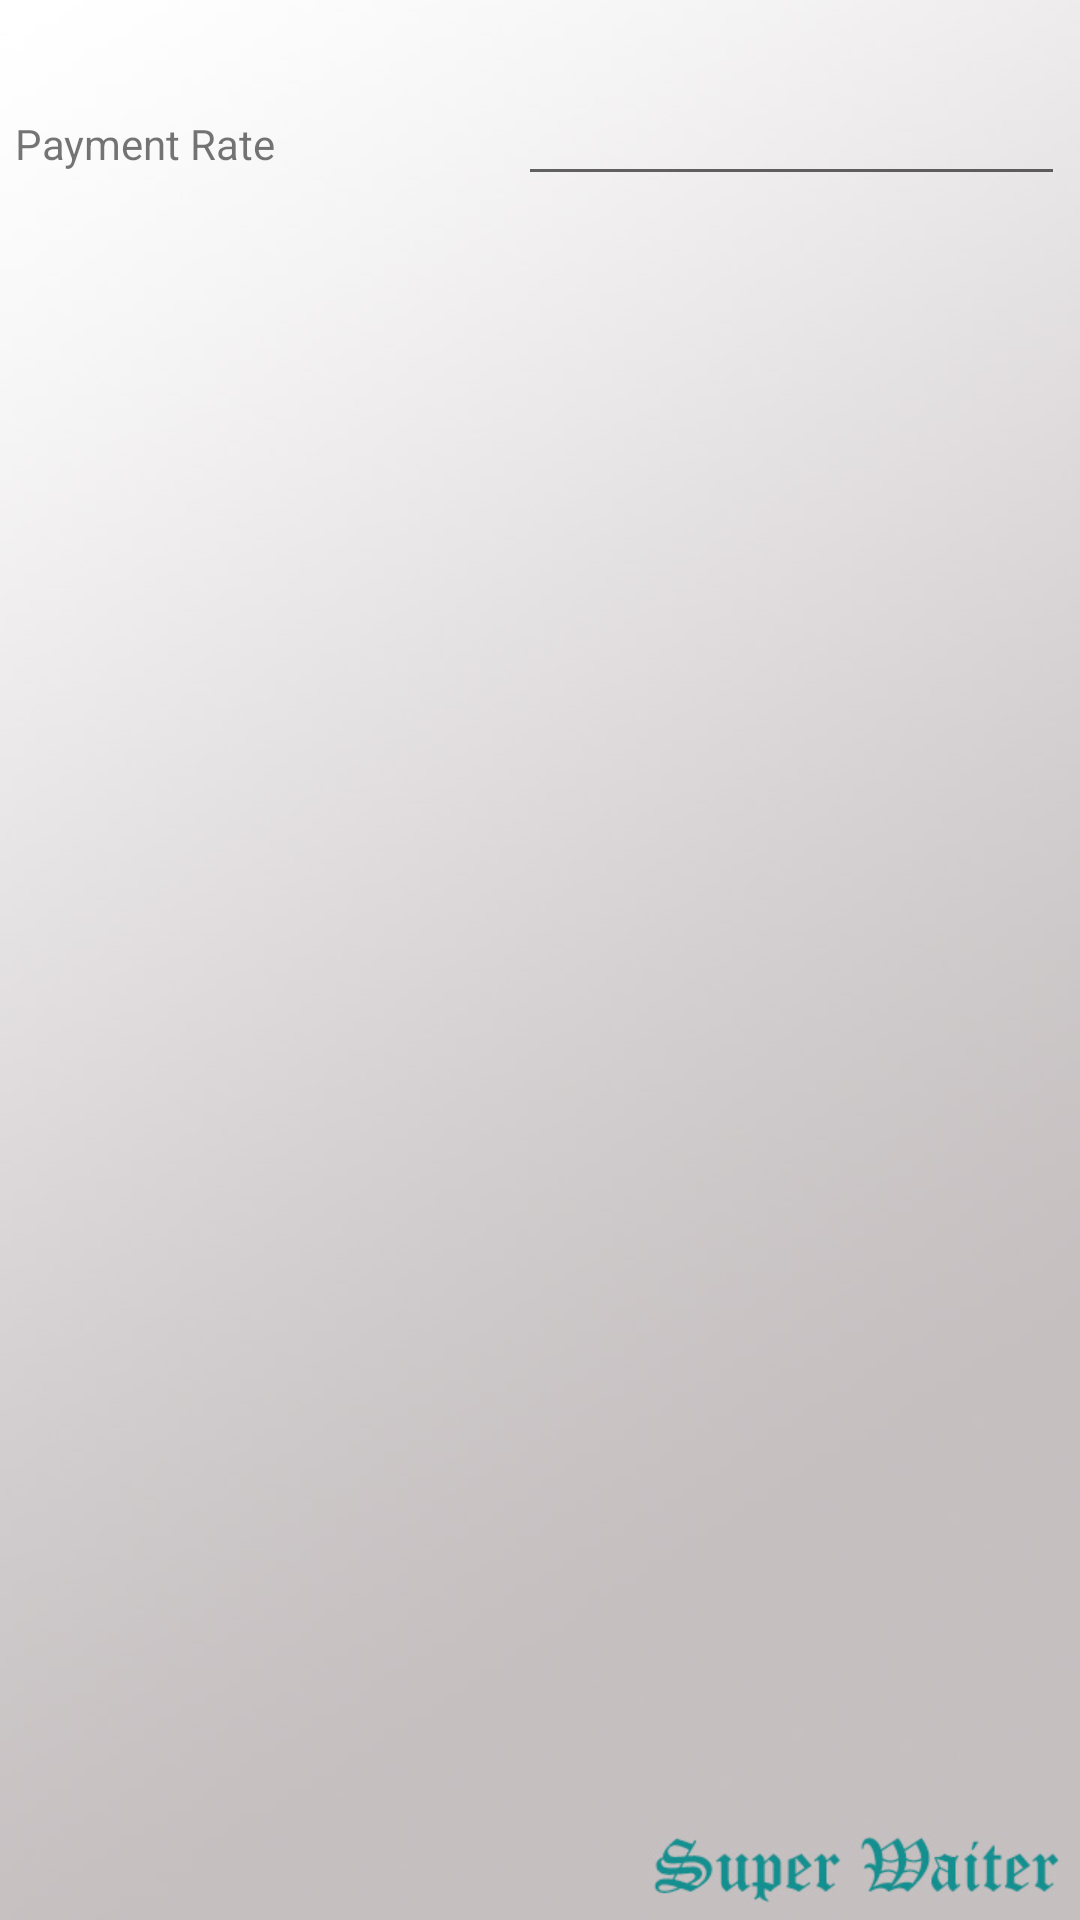

Layout XML and referenced resources for this Android screen:
<!-- AndroidManifest.xml: application theme AppTheme -->
<!-- res/layout/activity_settings.xml -->
<?xml version="1.0" encoding="utf-8"?>
<LinearLayout xmlns:android="http://schemas.android.com/apk/res/android"
    android:layout_width="match_parent"
    android:layout_height="match_parent"
    android:background="@drawable/bgwaiter"
    android:orientation="vertical" >

    <LinearLayout
        android:layout_width="match_parent"
        android:layout_height="wrap_content"
        android:orientation="horizontal" >

        <TextView
            android:layout_width="wrap_content"
            android:layout_height="wrap_content"
            android:text="@string/header" />
    </LinearLayout>

    <LinearLayout
        android:layout_width="match_parent"
        android:layout_height="wrap_content"
        android:layout_margin="5dp"
        android:weightSum="3"
        android:orientation="horizontal" >

        <TextView
            android:layout_width="wrap_content"
            android:layout_height="wrap_content"
            android:layout_weight="1"
            android:text="@string/payment_rate" />
        <EditText 
            android:id="@+id/etPaymentRate"
            android:layout_width="wrap_content"
            android:inputType="number|numberSigned|numberDecimal"
            android:layout_height="wrap_content"
            android:layout_weight="2" />
    </LinearLayout>
    

</LinearLayout>
<!-- resources referenced by this layout -->
<resources>
  <!-- drawable bgwaiter: jpg bitmap (drawable-hdpi, 31380 bytes) -->
  <string name="header" />
  <string name="payment_rate">Payment Rate</string>
  <style name="AppTheme" parent="AppBaseTheme">
          
      </style>
  <style name="AppBaseTheme" parent="Theme.AppCompat.Light">
          
      </style>
</resources>
